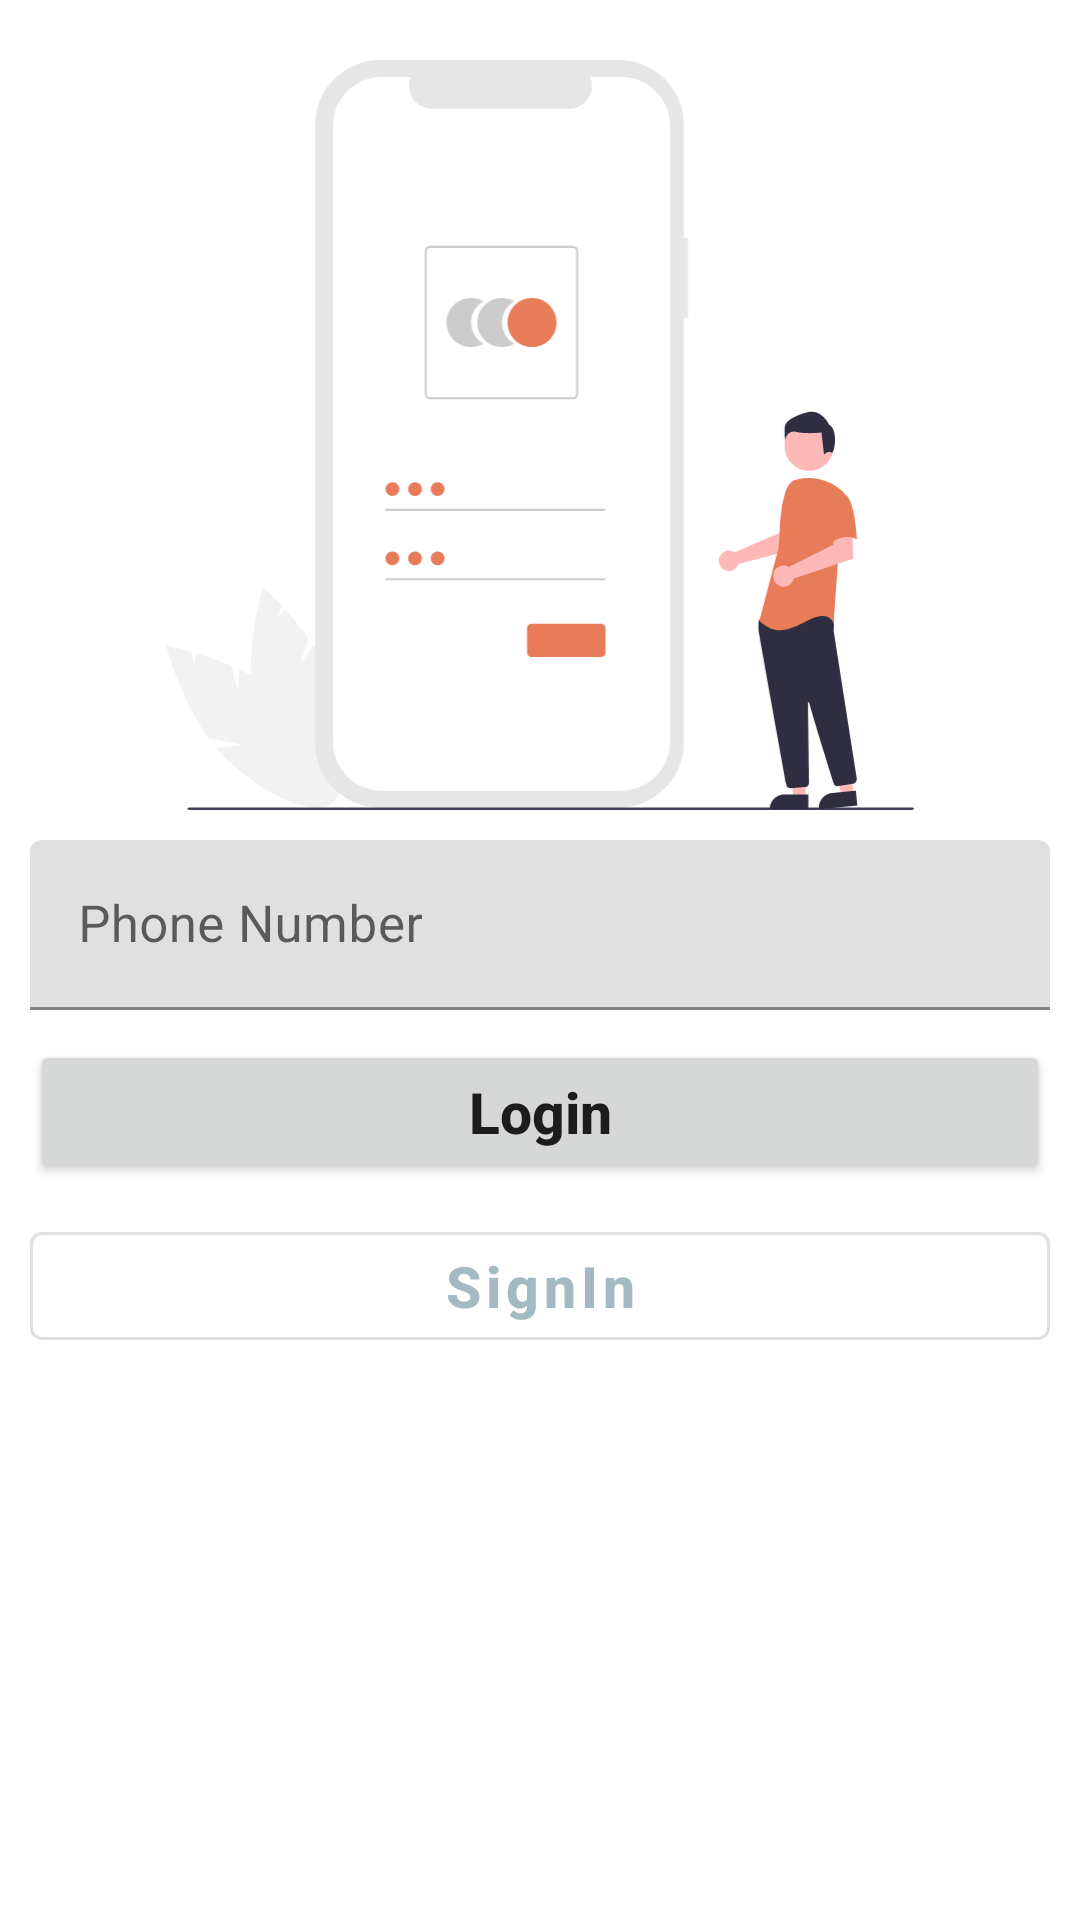

Android layout source for this screen:
<!-- AndroidManifest.xml: application theme Theme.Akart -->
<!-- res/layout/activity_login.xml -->
<?xml version="1.0" encoding="utf-8"?>
<androidx.constraintlayout.widget.ConstraintLayout xmlns:android="http://schemas.android.com/apk/res/android"
    xmlns:app="http://schemas.android.com/apk/res-auto"
    xmlns:tools="http://schemas.android.com/tools"
    android:layout_width="match_parent"
    android:layout_height="match_parent"
    tools:context=".Activity.LoginActivity">


    <ImageView
        android:id="@+id/imageView4"
        android:layout_width="250dp"
        android:layout_height="250dp"
        android:layout_margin="20dp"
        app:layout_constraintEnd_toEndOf="parent"
        app:layout_constraintStart_toStartOf="parent"
        app:layout_constraintTop_toTopOf="parent"
        app:srcCompat="@drawable/undraw_access_account" />

    <com.google.android.material.textfield.TextInputLayout
        android:id="@+id/textInputLayout"
        android:layout_width="match_parent"
        android:layout_height="wrap_content"
        app:layout_constraintEnd_toEndOf="parent"
        android:layout_margin="10dp"
        app:layout_constraintStart_toStartOf="parent"
        app:layout_constraintTop_toBottomOf="@+id/imageView4">

        <com.google.android.material.textfield.TextInputEditText
            android:id="@+id/PhoneNumber"
            android:layout_width="match_parent"
            android:layout_height="wrap_content"
            android:textSize="17sp"
            android:hint="Phone Number"
            android:inputType="numberDecimal" />


    </com.google.android.material.textfield.TextInputLayout>

    <Button
        android:id="@+id/button3"
        android:layout_width="0dp"
        android:layout_height="wrap_content"
        android:layout_margin="10dp"
        android:padding="5dp"
        android:text="Login"
        android:textAllCaps="false"
        android:textSize="19sp"
        android:textStyle="bold"
        app:layout_constraintEnd_toEndOf="parent"
        app:layout_constraintStart_toStartOf="parent"
        app:layout_constraintTop_toBottomOf="@+id/textInputLayout" />

    <com.google.android.material.button.MaterialButton
        android:id="@+id/button5"
        android:layout_width="0dp"
        style="@style/Widget.MaterialComponents.Button.OutlinedButton"
        android:layout_height="wrap_content"
        android:text="SignIn"
        android:textAllCaps="false"
        android:layout_margin="10dp"
        android:textSize="19sp"
        android:textStyle="bold"
        app:layout_constraintEnd_toEndOf="parent"
        app:layout_constraintHorizontal_bias="0.5"
        app:layout_constraintStart_toStartOf="parent"
        app:layout_constraintTop_toBottomOf="@+id/button3" />

</androidx.constraintlayout.widget.ConstraintLayout>
<!-- resources referenced by this layout -->
<resources>
  <!-- drawable undraw_access_account: vector/xml drawable (drawable, 6518 chars, omitted) -->
  <style name="Theme.Akart" parent="Theme.MaterialComponents.DayNight.NoActionBar">
          
          <item name="colorPrimary">@color/primary2</item>
          <item name="colorPrimaryVariant">@color/purple_700</item>
          <item name="colorOnPrimary">@color/white</item>
          
          <item name="colorSecondary">@color/teal_200</item>
          <item name="colorSecondaryVariant">@color/teal_700</item>
          <item name="colorOnSecondary">@color/black</item>
          
          <item name="android:statusBarColor">?attr/colorPrimaryVariant</item>
          
      </style>
  <color name="primary2">#A3BAC3</color>
  <color name="purple_700">#FF3700B3</color>
  <color name="white">#FFFFFFFF</color>
  <color name="teal_200">#FF03DAC5</color>
  <color name="teal_700">#FF018786</color>
  <color name="black">#FF000000</color>
</resources>
